Image classification data set "BirdTerrainData" (Max-Highsmith/TerrainClassifier on GitHub). Class labels (3): land, mixed terrain, water.

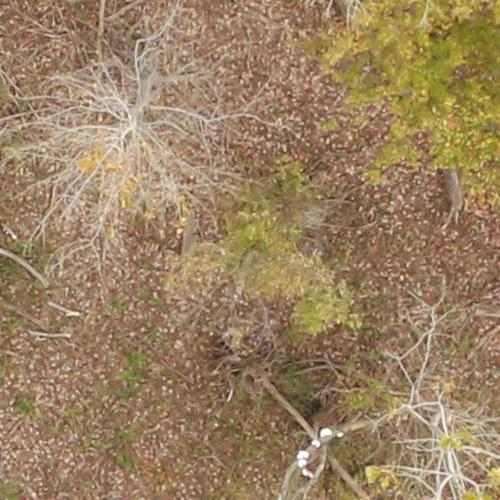
Label: land

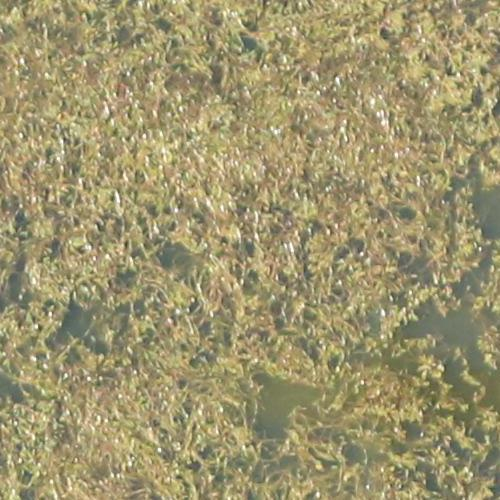
Label: mixed terrain

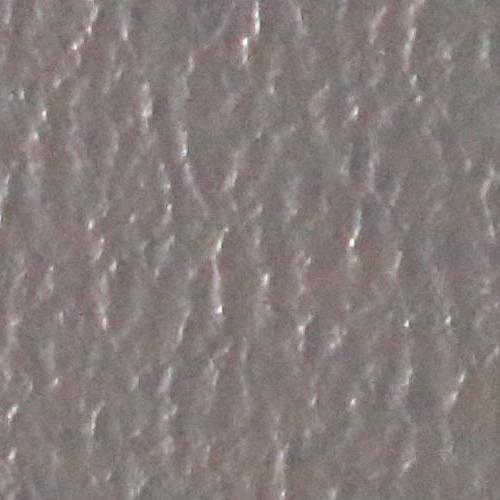
Label: water

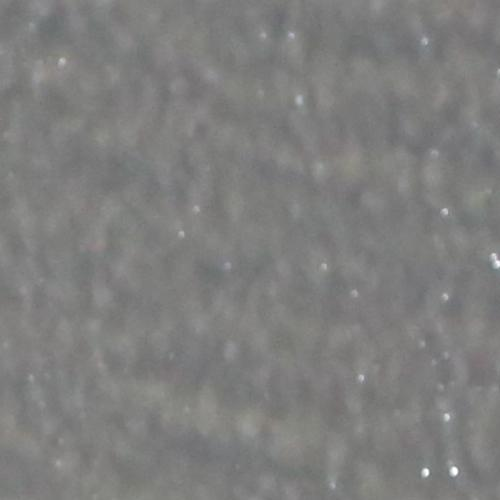
Label: water

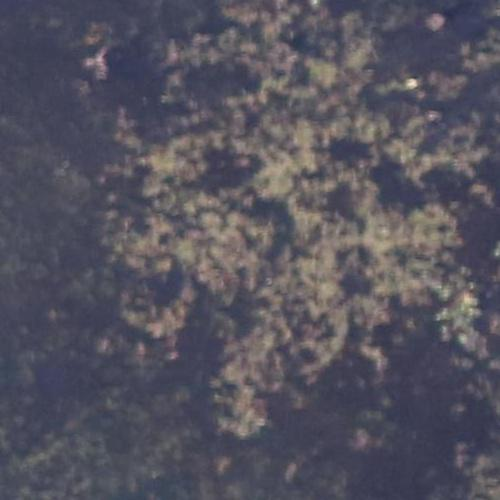
Label: land

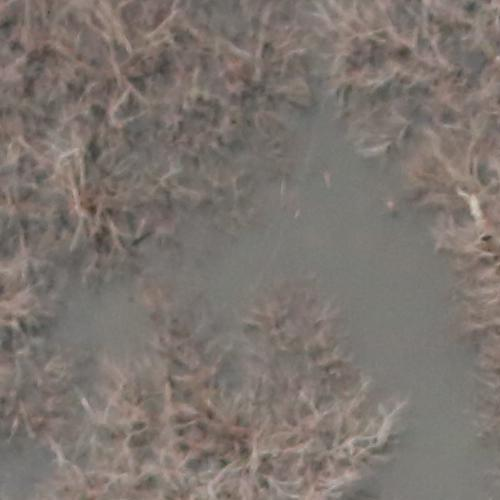
Label: mixed terrain
